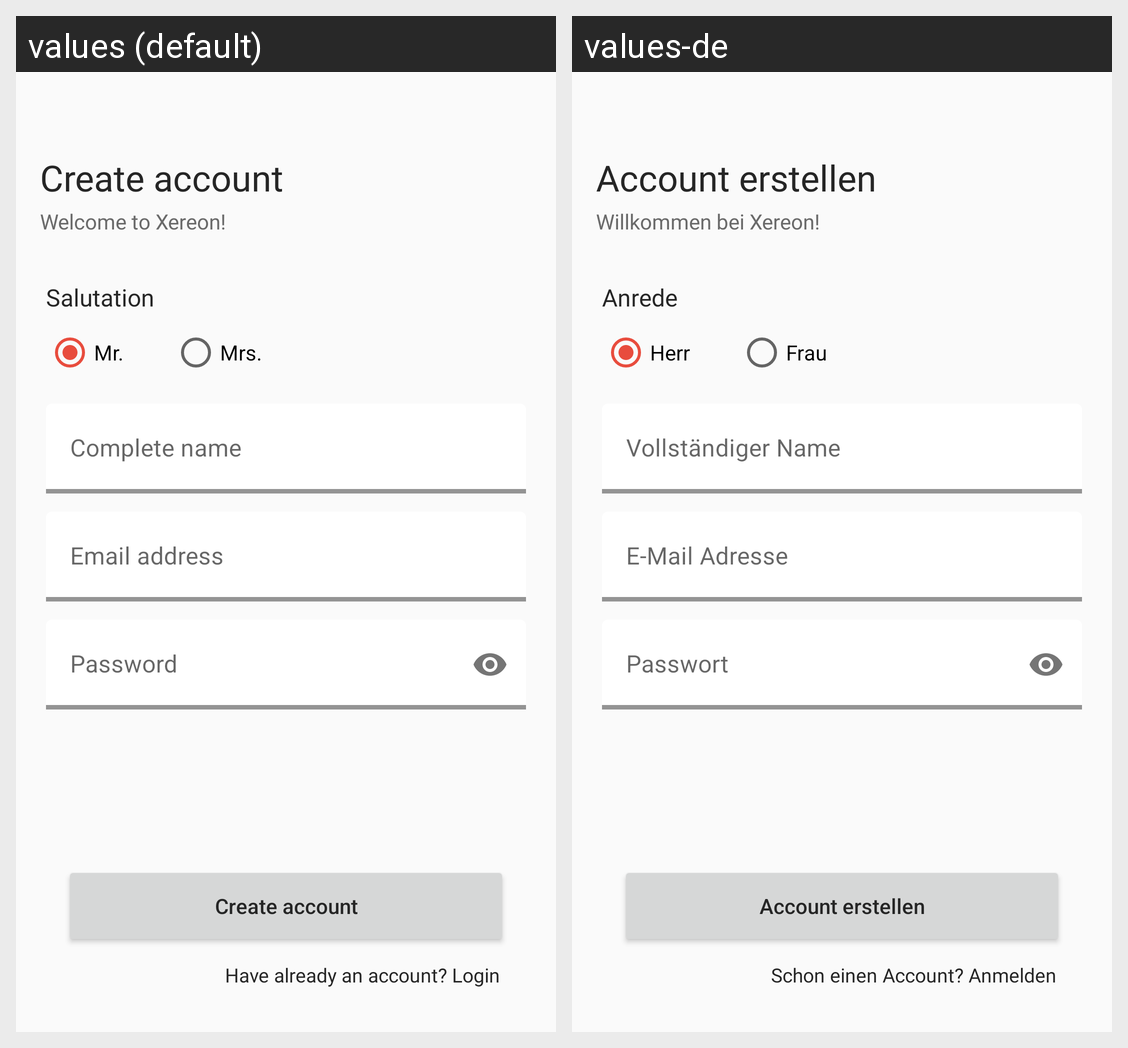

The same Android screen rendered under two of its app's locales, left to right. List the strings drawn on it with the default value and each locale's translation.
Android screen res/layout/frg_sign_up.xml rendered under 2 locales, left to right: values (default), values-de. Device: Nexus 5 (rendered at 1080×1920; each locale shown at half size, 540×960, under a caption strip naming it); theme MaterialAppTheme.NoActionBar.
Strings drawn on this screen, with the default value and each locale's value (text and hints the layout hard-codes, and strings that could not be matched under every locale, appear in the picture but are not listed):

create_account
  values: Create account
  values-de: Account erstellen

welcome_to_xereon
  values: Welcome to Xereon!
  values-de: Willkommen bei Xereon!

salutation
  values: Salutation
  values-de: Anrede

gender_male
  values: Mr.
  values-de: Herr

gender_female
  values: Mrs.
  values-de: Frau

name
  values: Complete name
  values-de: Vollständiger Name

email_address
  values: Email address
  values-de: E-Mail Adresse

password
  values: Password
  values-de: Passwort

already_account
  values: Have already an account? Login
  values-de: Schon einen Account? Anmelden
